Image classification data set "poultry" (RSatheeshraj/project on GitHub). Class labels (4): coccidiosis, COLI E, IBH, yolk infection.

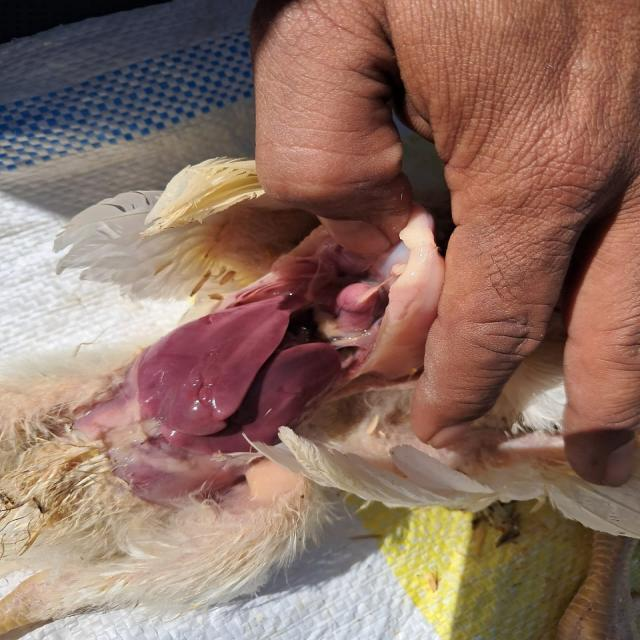
Label: IBH

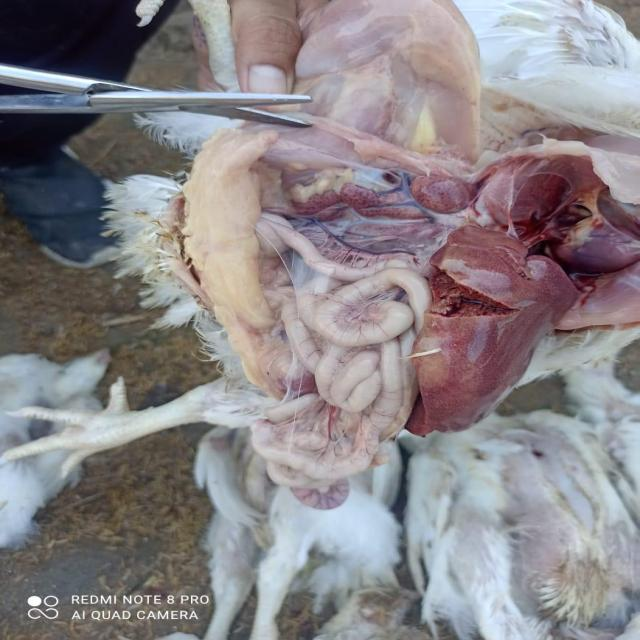
Label: IBH

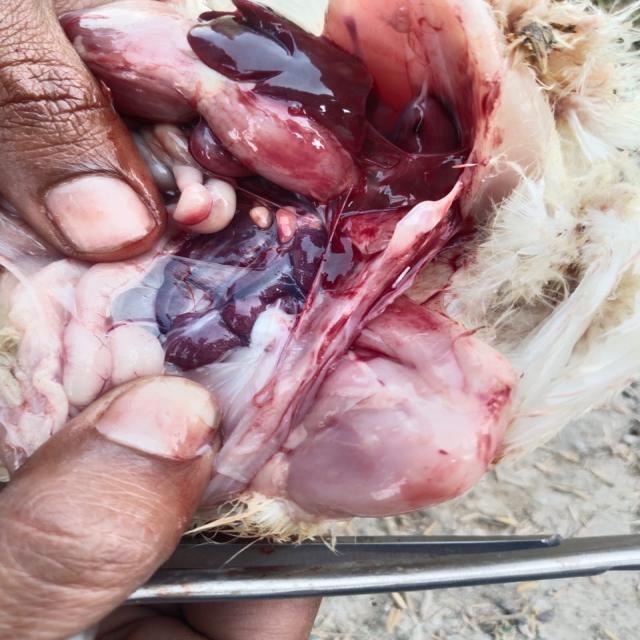
Label: IBH

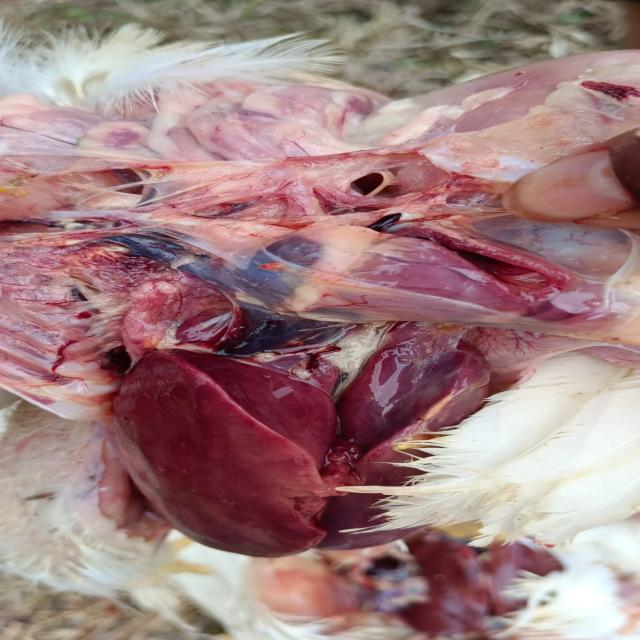
Label: COLI E

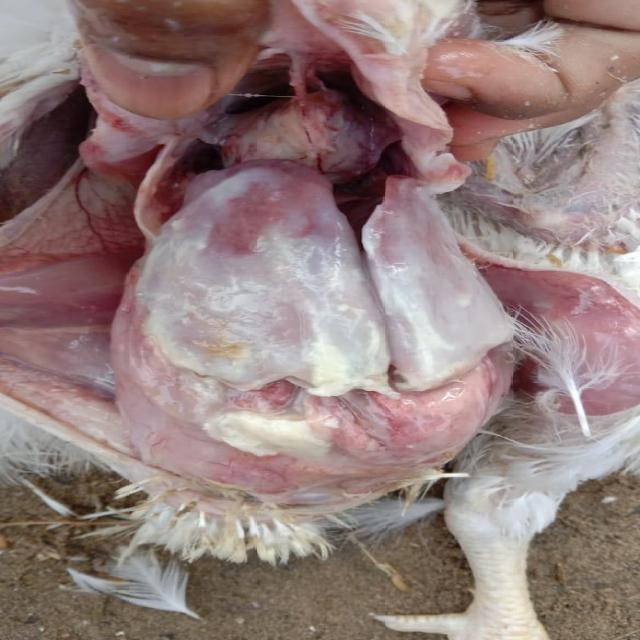
Label: COLI E

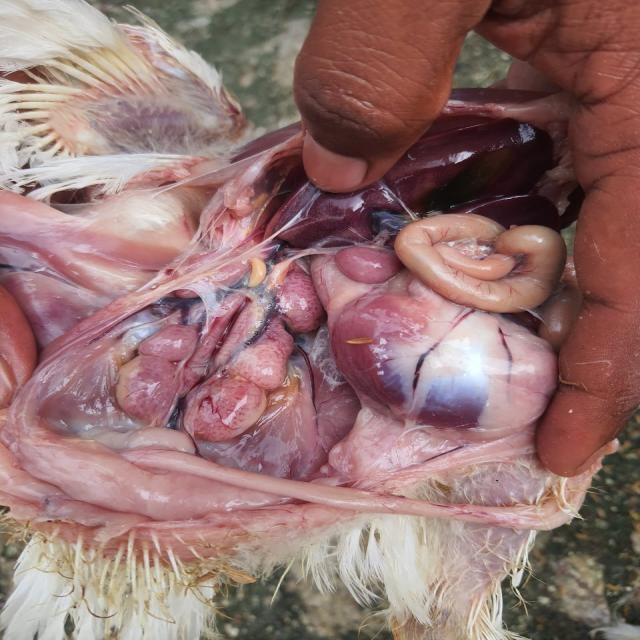
Label: IBH
